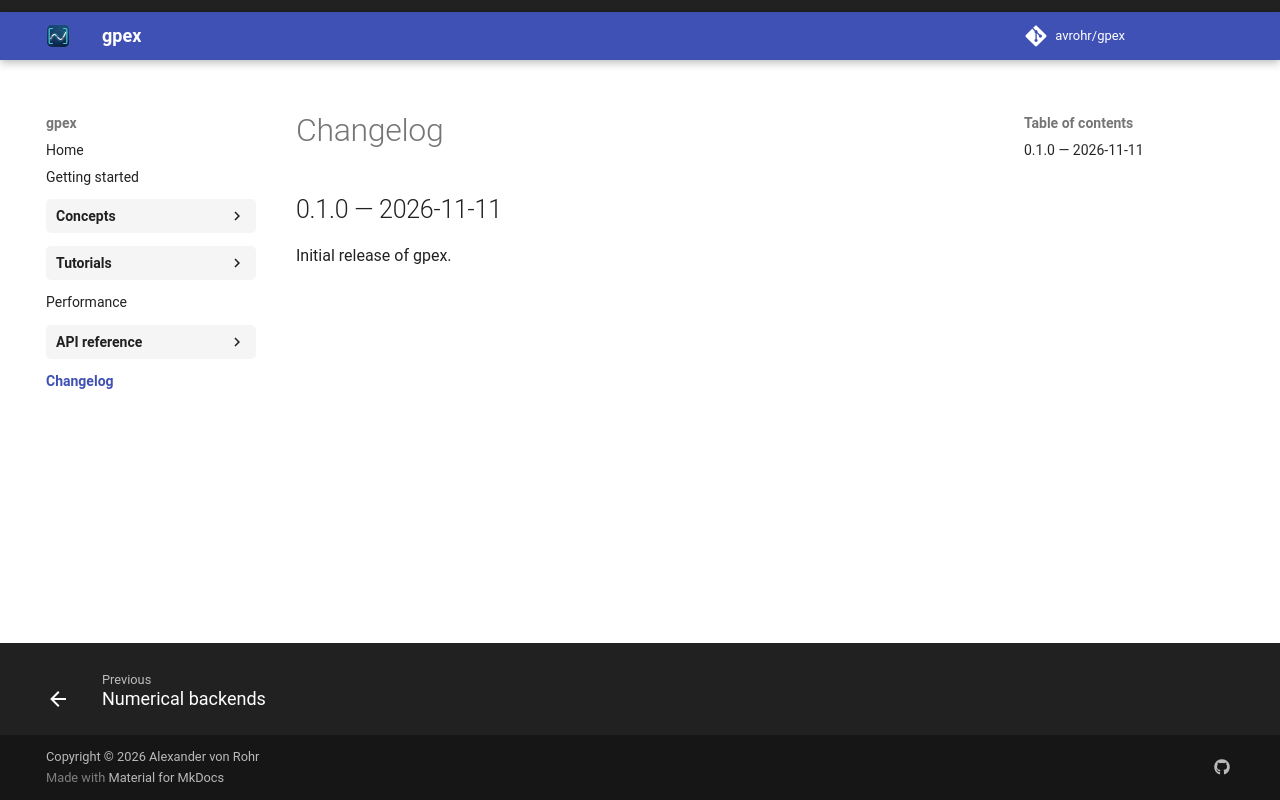

repository: avrohr/gpex · page: 0.1.0/changelog/index.html · generator: mkdocs

# Changelog

## 0.1.0 — 2026-11-11

Initial release of gpex.
